Run: headless pygame with SDL's dummy video driver; simulated clock (each Clock.tick advances the game by its frame time, no real sleeping); random seed 0; keys injected as events and as key.get_pressed() state; no mouse input.
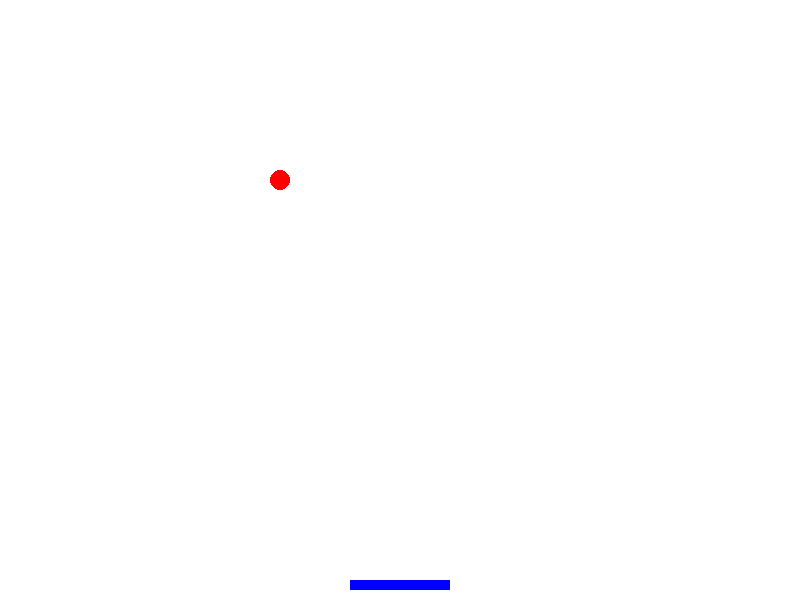
Frame 1 of 4 · flips 1–60 · no input
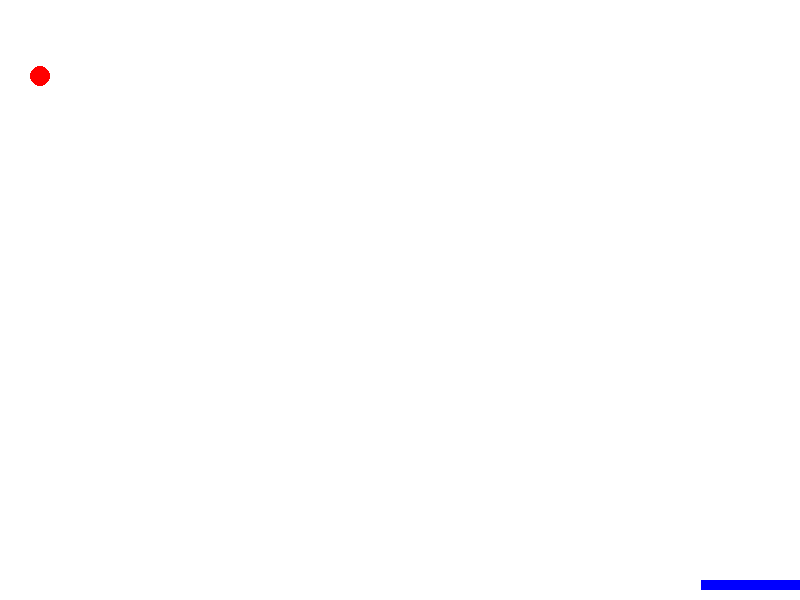
Frame 2 of 4 · flips 61–180 · tapped SPACE, RETURN · held RIGHT (→), D
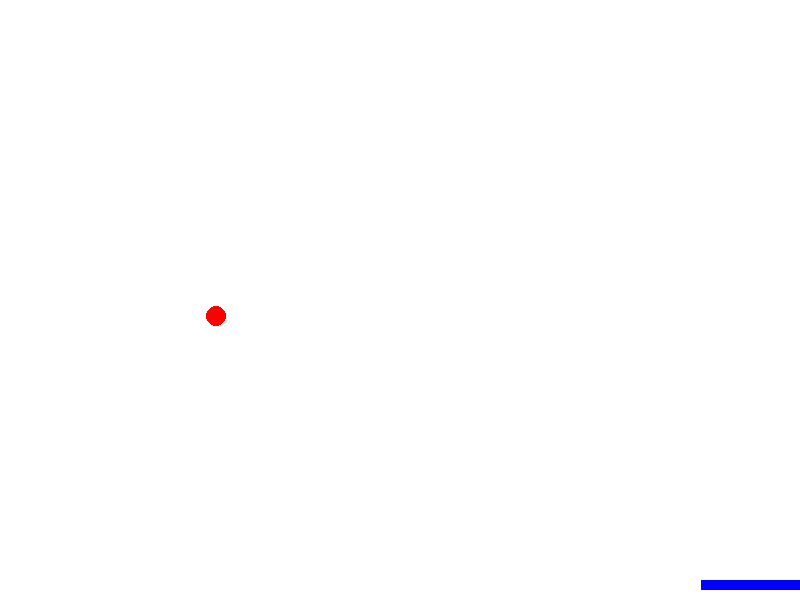
Frame 3 of 4 · flips 181–300 · held DOWN (↓), S
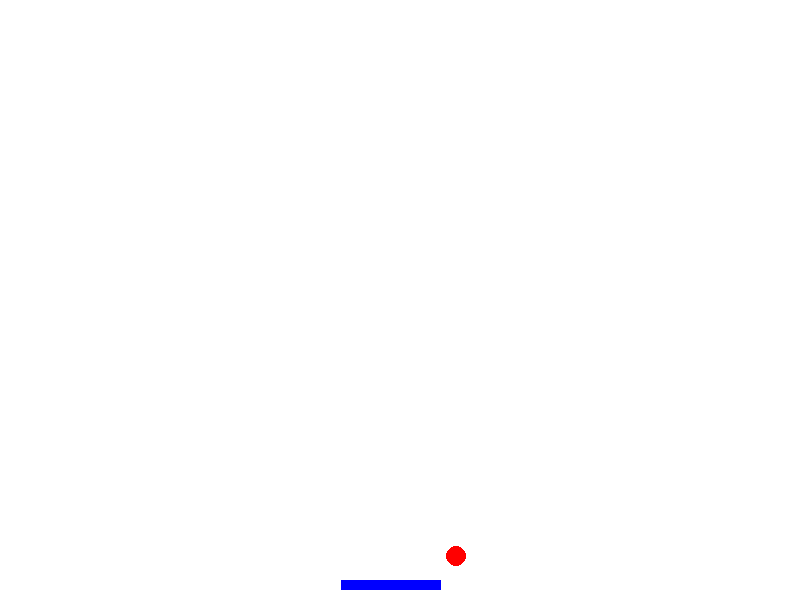
Frame 4 of 4 · flips 301–420 · held LEFT (←), A, UP (↑), W

The pygame program that drew these frames:

import pygame
import random

# Инициализация Pygame
pygame.init()

# Создание окна игры
win_width = 800
win_height = 600
win = pygame.display.set_mode((win_width, win_height))
pygame.display.set_caption("Арканоид")

# Цвета
WHITE = (255, 255, 255)
BLUE = (0, 0, 255)
RED = (255, 0, 0)

# Размеры платформы
platform_width = 100
platform_height = 10


# Класс для платформы
class Platform:
    def __init__(self, x, y):
        self.x = x
        self.y = y

    def draw(self):
        pygame.draw.rect(win, BLUE, (self.x, self.y, platform_width, platform_height))


# Класс для мяча
class Ball:
    def __init__(self, x, y, radius, speed_x, speed_y):
        self.x = x
        self.y = y
        self.radius = radius
        self.speed_x = speed_x
        self.speed_y = speed_y

    def draw(self):
        pygame.draw.circle(win, RED, (self.x, self.y), self.radius)


# Создание платформы и мяча
platform = Platform(win_width // 2 - platform_width // 2, win_height - 20)
ball = Ball(win_width // 2, win_height // 2, 10, random.choice([2, -2]), -2)

# Флаг для проверки завершения игры
game_over = False

# Основной игровой цикл
run = True
while run:
    win.fill(WHITE)

    for event in pygame.event.get():
        if event.type == pygame.QUIT:
            run = False

    keys = pygame.key.get_pressed()
    if keys[pygame.K_LEFT] and platform.x > 0:
        platform.x -= 3
    if keys[pygame.K_RIGHT] and platform.x < win_width - platform_width:
        platform.x += 3

    # Движение мяча
    ball.x += ball.speed_x
    ball.y += ball.speed_y

    if ball.y + ball.radius > win_height or ball.y - ball.radius < 0:
        ball.speed_y = -ball.speed_y
    if ball.x + ball.radius > win_width or ball.x - ball.radius < 0:
        ball.speed_x = -ball.speed_x

    # Проверка столкновения мяча с платформой
    if ball.y + ball.radius > platform.y and ball.x > platform.x and ball.x < platform.x + platform_width:
        ball.speed_y = -ball.speed_y

    # Проверка завершения игры
    if ball.y + ball.radius > win_height:
        game_over = True

    # Отрисовка платформы и мяча
    platform.draw()
    ball.draw()

    pygame.display.update()

    # Задержка
    pygame.time.delay(10)

# Завершение игры
pygame.quit()
